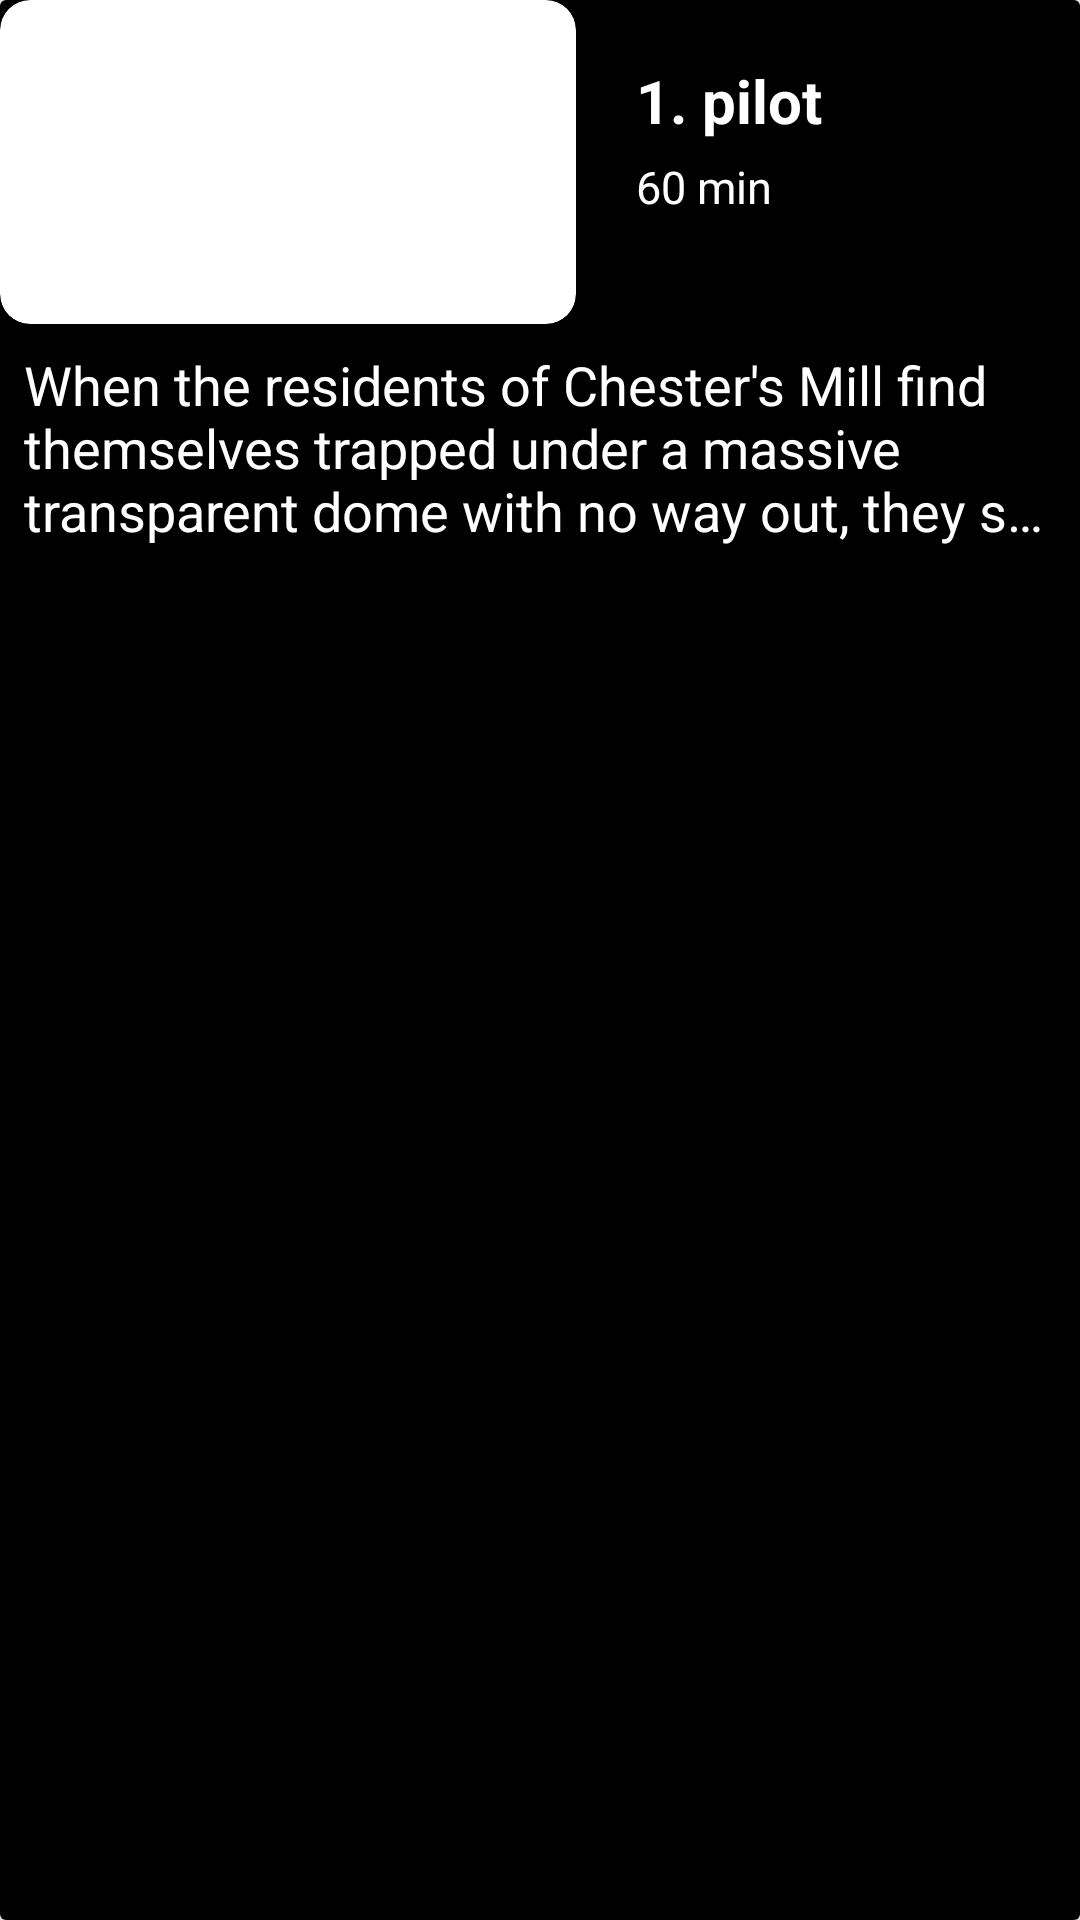

Android layout source for this screen:
<!-- AndroidManifest.xml: application theme Theme.Practice_TvShowApp -->
<!-- res/layout/episoed_layout_adapter.xml -->
<?xml version="1.0" encoding="utf-8"?>
<layout xmlns:android="http://schemas.android.com/apk/res/android"
    android:layout_width="match_parent"
    android:layout_height="match_parent"
    >
    <androidx.cardview.widget.CardView
        xmlns:android="http://schemas.android.com/apk/res/android"
        xmlns:app="http://schemas.android.com/apk/res-auto"
        android:layout_width="match_parent"
        android:layout_height="200dp"
        android:layout_margin="10dp"
        android:background="@color/black"
        >

        <LinearLayout
            android:layout_width="match_parent"
            android:layout_height="match_parent"
            android:background="@color/black"
            android:orientation="vertical">
            <LinearLayout
                android:layout_width="match_parent"
                android:layout_height="wrap_content"
                android:orientation="horizontal"
                >
                <androidx.cardview.widget.CardView
                    android:layout_width="wrap_content"
                    android:layout_height="wrap_content"
                    app:cardCornerRadius="10dp"
                    >
                    <ImageView
                        android:id="@+id/tvShowImageView"
                        android:layout_width="192dp"
                        android:layout_height="108dp"
                        android:scaleType="fitXY"
                        android:src="@drawable/ic_launcher_background"
                        />
                </androidx.cardview.widget.CardView>
                <LinearLayout
                    android:layout_width="match_parent"
                    android:layout_height="match_parent"
                    android:orientation="vertical"
                    android:layout_margin="20dp">
                    <TextView
                        android:text="1. pilot"
                        android:textSize="20sp"
                        android:textStyle="bold"
                        android:textColor="@color/white"
                        android:layout_width="match_parent"
                        android:layout_height="wrap_content">
                    </TextView>
                    <TextView
                        android:text="60 min"
                        android:textSize="15sp"
                        android:textColor="@color/white"
                        android:layout_marginTop="5dp"
                        android:layout_width="match_parent"
                        android:layout_height="match_parent">
                    </TextView>
                </LinearLayout>
            </LinearLayout>
            <TextView
                android:id="@+id/tvShowTitle"
                android:layout_width="wrap_content"
                android:layout_height="wrap_content"
                android:text="When the residents of Chester's Mill find themselves trapped under a massive transparent dome with no way out, they struggle to survive as resources rapidly dwindle and panic quickly escalates."
                android:textColor="@color/white"
                android:textSize="18sp"
                android:maxLines="3"
                android:ellipsize="end"
                android:layout_margin="8dp"
                />
        </LinearLayout>

    </androidx.cardview.widget.CardView>
</layout>
<!-- resources referenced by this layout -->
<resources>
  <color name="black">#FF000000</color>
  <color name="white">#FFFFFFFF</color>
  <style name="Theme.Practice_TvShowApp" parent="Theme.MaterialComponents.DayNight.DarkActionBar">
          
          <item name="colorPrimary">@color/black</item>
          <item name="colorPrimaryVariant">@color/black</item>
          <item name="colorOnPrimary">@color/white</item>
          
          <item name="colorSecondary">@color/white</item>
          <item name="colorSecondaryVariant">@color/white</item>
          <item name="colorOnSecondary">@color/black</item>
          
          <item name="android:statusBarColor">@color/black</item>
          
      </style>
</resources>
